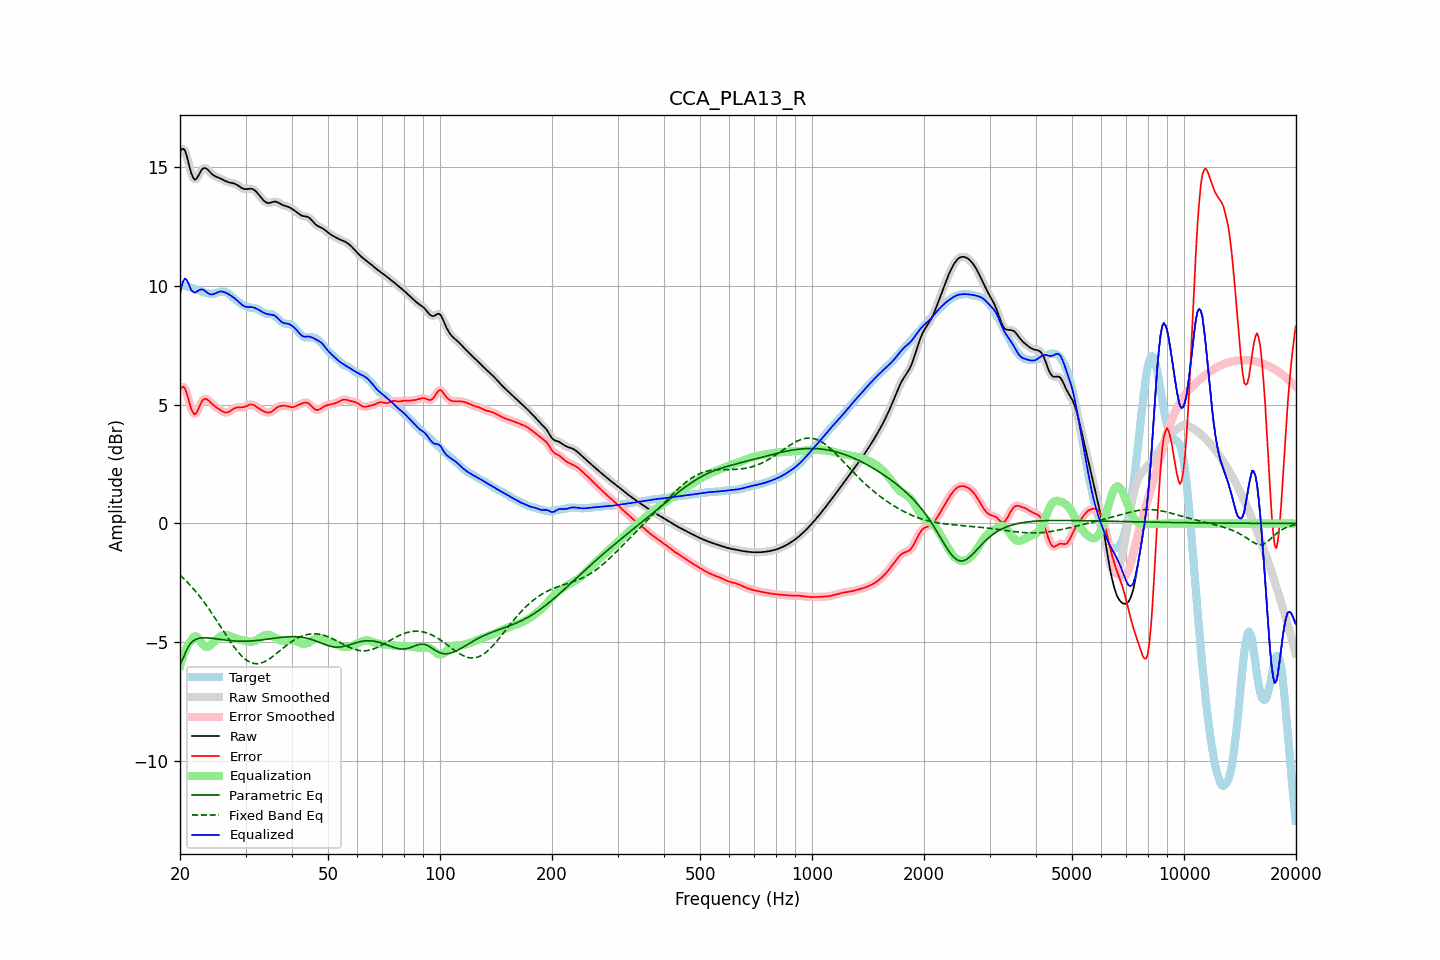

Source data for this figure (header and first rows):
frequency, raw, error, smoothed, error_smoothed, equalization, parametric_eq, fixed_band_eq, equalized_raw, equalized_smoothed, target
20.00, 15.63, 5.62, 15.64, 5.62, -5.99, -5.94, -2.17, 9.64, 9.65, 10.02
20.20, 15.73, 5.72, 15.73, 5.72, -5.77, -5.80, -2.23, 9.96, 9.96, 10.01
20.40, 15.75, 5.75, 15.74, 5.74, -5.57, -5.67, -2.29, 10.18, 10.17, 10.00
20.61, 15.69, 5.69, 15.67, 5.67, -5.39, -5.50, -2.36, 10.30, 10.27, 10.00
20.81, 15.49, 5.51, 15.49, 5.51, -5.24, -5.33, -2.43, 10.25, 10.25, 9.98
21.02, 15.25, 5.29, 15.24, 5.29, -5.11, -5.21, -2.50, 10.13, 10.13, 9.96
21.23, 14.97, 5.03, 14.98, 5.04, -5.01, -5.09, -2.57, 9.96, 9.97, 9.94
21.44, 14.73, 4.82, 14.74, 4.82, -4.93, -5.02, -2.64, 9.80, 9.81, 9.92
21.66, 14.57, 4.68, 14.56, 4.67, -4.81, -4.94, -2.72, 9.76, 9.75, 9.89
21.87, 14.45, 4.58, 14.48, 4.61, -4.75, -4.90, -2.80, 9.70, 9.73, 9.87
22.09, 14.48, 4.63, 14.48, 4.64, -4.74, -4.87, -2.88, 9.73, 9.74, 9.84
22.31, 14.57, 4.75, 14.56, 4.75, -4.79, -4.85, -2.96, 9.78, 9.77, 9.82
22.54, 14.69, 4.90, 14.69, 4.90, -4.88, -4.83, -3.04, 9.81, 9.81, 9.79
22.76, 14.82, 5.05, 14.81, 5.05, -4.98, -4.82, -3.13, 9.84, 9.83, 9.76
22.99, 14.91, 5.18, 14.90, 5.16, -5.07, -4.81, -3.22, 9.84, 9.83, 9.74
23.22, 14.95, 5.23, 14.94, 5.23, -5.14, -4.81, -3.31, 9.80, 9.80, 9.71
23.45, 14.94, 5.24, 14.94, 5.24, -5.18, -4.81, -3.40, 9.75, 9.75, 9.69
23.69, 14.89, 5.21, 14.89, 5.21, -5.19, -4.81, -3.50, 9.70, 9.70, 9.68
23.92, 14.82, 5.15, 14.82, 5.16, -5.16, -4.81, -3.59, 9.66, 9.66, 9.67
24.16, 14.75, 5.09, 14.75, 5.09, -5.12, -4.82, -3.69, 9.63, 9.64, 9.66
24.40, 14.68, 5.02, 14.69, 5.02, -5.05, -4.83, -3.79, 9.63, 9.63, 9.66
24.65, 14.63, 4.96, 14.63, 4.96, -4.99, -4.84, -3.89, 9.64, 9.65, 9.67
24.89, 14.59, 4.91, 14.60, 4.91, -4.92, -4.84, -4.00, 9.67, 9.67, 9.68
25.14, 14.57, 4.87, 14.57, 4.86, -4.86, -4.85, -4.10, 9.71, 9.71, 9.70
25.39, 14.54, 4.82, 14.54, 4.82, -4.81, -4.86, -4.21, 9.74, 9.73, 9.72
25.65, 14.51, 4.77, 14.51, 4.77, -4.76, -4.87, -4.31, 9.75, 9.75, 9.74
25.91, 14.48, 4.73, 14.48, 4.73, -4.73, -4.88, -4.42, 9.75, 9.75, 9.75
26.16, 14.44, 4.69, 14.44, 4.69, -4.70, -4.89, -4.52, 9.74, 9.74, 9.75
26.43, 14.40, 4.67, 14.41, 4.67, -4.69, -4.90, -4.63, 9.72, 9.72, 9.74
26.69, 14.37, 4.67, 14.37, 4.66, -4.69, -4.91, -4.73, 9.68, 9.68, 9.71
26.96, 14.35, 4.68, 14.35, 4.68, -4.70, -4.92, -4.83, 9.64, 9.65, 9.67
27.23, 14.33, 4.72, 14.33, 4.72, -4.73, -4.92, -4.93, 9.60, 9.61, 9.62
27.50, 14.32, 4.76, 14.32, 4.76, -4.76, -4.93, -5.03, 9.56, 9.56, 9.56
27.77, 14.31, 4.81, 14.31, 4.81, -4.79, -4.94, -5.13, 9.52, 9.52, 9.50
28.05, 14.29, 4.85, 14.28, 4.84, -4.82, -4.94, -5.22, 9.47, 9.47, 9.44
28.33, 14.25, 4.87, 14.25, 4.87, -4.84, -4.94, -5.31, 9.41, 9.41, 9.38
28.62, 14.21, 4.88, 14.21, 4.88, -4.86, -4.95, -5.39, 9.35, 9.35, 9.33
28.90, 14.17, 4.88, 14.17, 4.88, -4.88, -4.95, -5.47, 9.29, 9.29, 9.28
29.19, 14.12, 4.88, 14.12, 4.88, -4.90, -4.95, -5.55, 9.23, 9.23, 9.24
29.48, 14.08, 4.88, 14.09, 4.89, -4.91, -4.95, -5.61, 9.17, 9.17, 9.20
29.78, 14.06, 4.90, 14.06, 4.90, -4.93, -4.95, -5.68, 9.14, 9.14, 9.16
30.08, 14.05, 4.92, 14.06, 4.93, -4.94, -4.95, -5.73, 9.11, 9.11, 9.13
30.38, 14.06, 4.96, 14.06, 4.96, -4.96, -4.95, -5.78, 9.10, 9.10, 9.10
30.68, 14.07, 4.99, 14.07, 4.99, -4.97, -4.94, -5.81, 9.10, 9.10, 9.08
30.99, 14.07, 5.00, 14.07, 5.00, -4.98, -4.94, -5.85, 9.10, 9.10, 9.07
31.30, 14.06, 5.00, 14.06, 5.00, -4.97, -4.94, -5.87, 9.09, 9.09, 9.06
31.61, 14.03, 4.97, 14.03, 4.97, -4.95, -4.93, -5.89, 9.08, 9.07, 9.06
31.93, 13.98, 4.93, 13.97, 4.93, -4.93, -4.92, -5.89, 9.05, 9.05, 9.05
32.24, 13.90, 4.88, 13.90, 4.88, -4.89, -4.92, -5.90, 9.02, 9.02, 9.02
32.57, 13.82, 4.83, 13.82, 4.83, -4.84, -4.91, -5.89, 8.98, 8.98, 8.99
32.89, 13.74, 4.79, 13.74, 4.79, -4.80, -4.90, -5.88, 8.94, 8.94, 8.95
33.22, 13.66, 4.75, 13.65, 4.75, -4.75, -4.89, -5.85, 8.90, 8.90, 8.90
33.55, 13.58, 4.72, 13.58, 4.72, -4.72, -4.89, -5.83, 8.86, 8.86, 8.86
33.89, 13.52, 4.69, 13.52, 4.69, -4.69, -4.88, -5.80, 8.83, 8.83, 8.83
34.23, 13.49, 4.67, 13.49, 4.67, -4.68, -4.87, -5.76, 8.81, 8.81, 8.82
34.57, 13.47, 4.66, 13.47, 4.66, -4.68, -4.86, -5.72, 8.79, 8.79, 8.81
34.92, 13.48, 4.67, 13.48, 4.67, -4.70, -4.85, -5.68, 8.78, 8.78, 8.81
35.27, 13.50, 4.70, 13.50, 4.70, -4.72, -4.84, -5.63, 8.78, 8.78, 8.80
35.62, 13.52, 4.75, 13.52, 4.75, -4.76, -4.83, -5.58, 8.76, 8.76, 8.77
35.97, 13.53, 4.81, 13.53, 4.80, -4.80, -4.82, -5.52, 8.74, 8.73, 8.73
... 635 more rows
